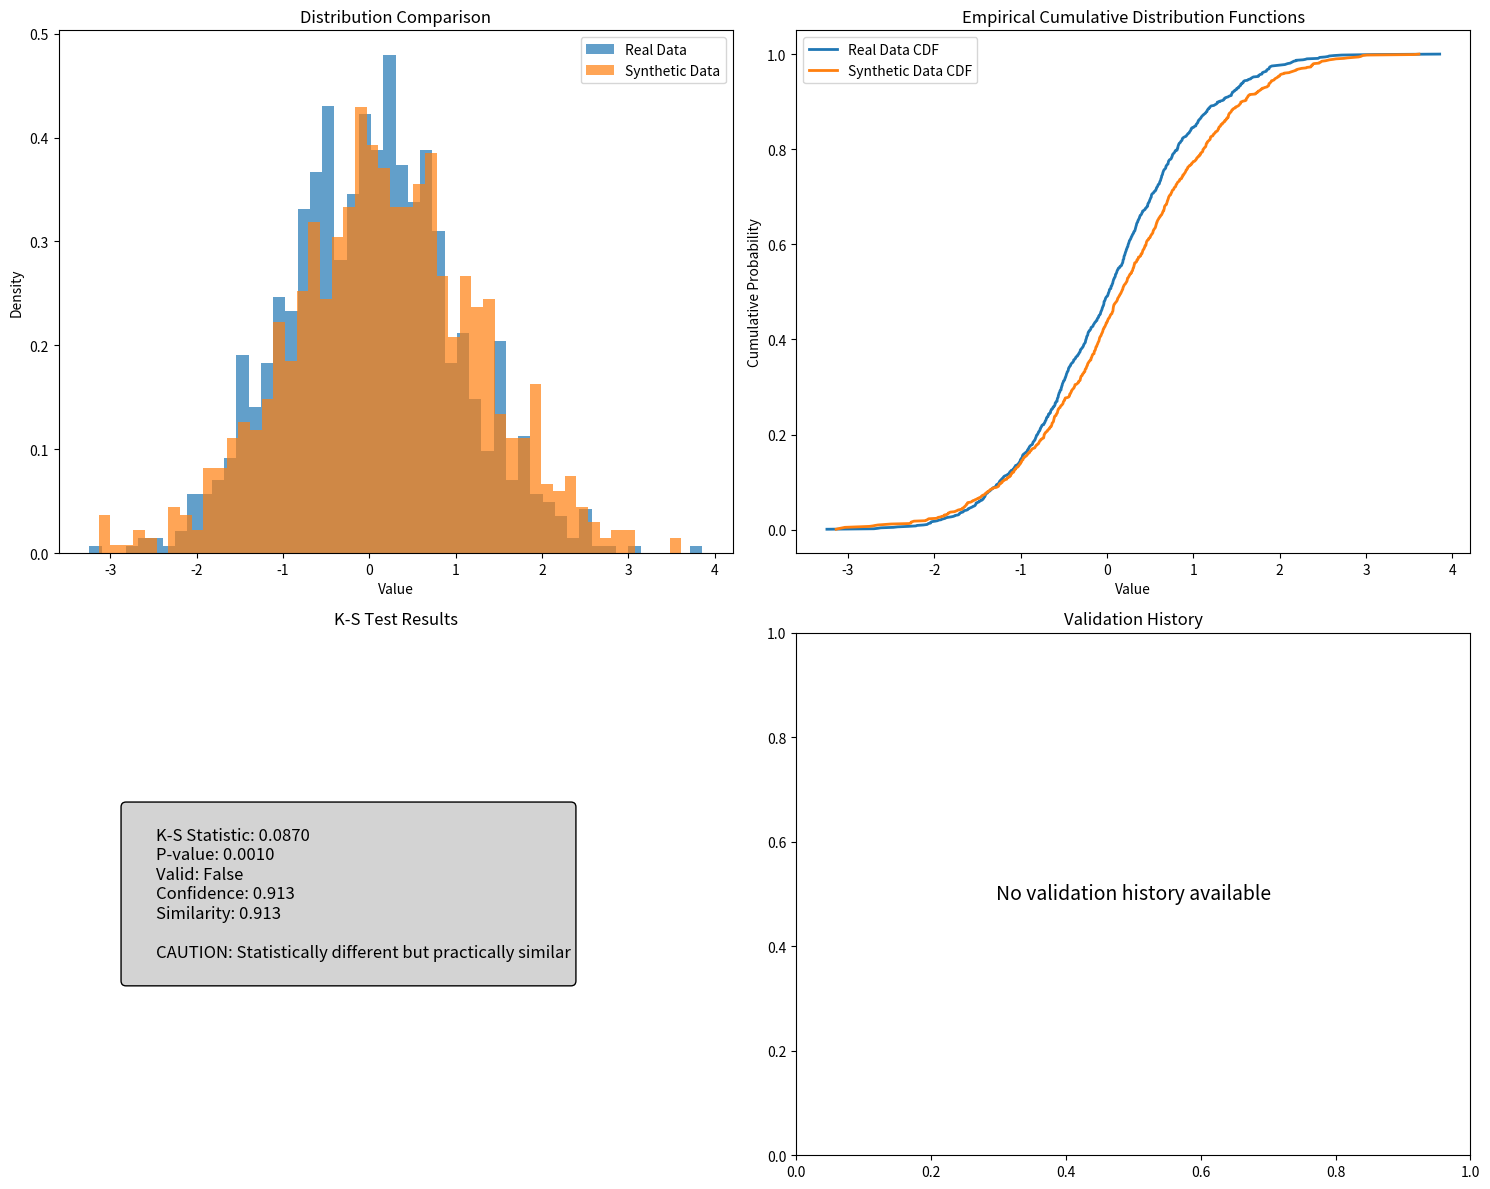

This figure's Python source:
#!/usr/bin/env python3
"""
Kolmogorov-Smirnov Validation Framework for Hybrid Symbolic-Neural Systems

This module implements K-S testing to validate synthetic data quality and
distribution fidelity in the context of the Hybrid Symbolic-Neural Accuracy
Functional. It addresses the critical balance between synthetic scalability
and empirical grounding discussed in the research.

Key Features:
- One-sample K-S tests for distribution validation
- Two-sample K-S tests for synthetic-real comparison
- Progressive validation gates for hybrid training
- Confidence-aware blending based on K-S statistics
- Integration with the existing hybrid functional framework
"""

import numpy as np
import matplotlib.pyplot as plt
from scipy import stats
from typing import Dict, List, Tuple, Optional, Union
import warnings
from dataclasses import dataclass


@dataclass
class ValidationResult:
    """Results from K-S validation testing."""

    ks_statistic: float
    p_value: float
    is_valid: bool
    confidence_level: float
    recommendation: str
    distribution_similarity: float


class KSValidationFramework:
    """
    Kolmogorov-Smirnov validation framework for hybrid AI systems.

    This class implements sophisticated validation techniques to ensure
    synthetic data maintains fidelity to real-world distributions while
    supporting the hybrid symbolic-neural approach.
    """

    def __init__(
        self,
        alpha: float = 0.05,
        confidence_threshold: float = 0.7,
        max_synthetic_ratio: float = 0.5,
    ):
        """
        Initialize the K-S validation framework.

        Args:
            alpha: Significance level for K-S tests (default: 0.05)
            confidence_threshold: Minimum confidence for synthetic data acceptance
            max_synthetic_ratio: Maximum allowed synthetic data proportion
        """
        self.alpha = alpha
        self.confidence_threshold = confidence_threshold
        self.max_synthetic_ratio = max_synthetic_ratio
        self.validation_history = []

    def one_sample_ks_test(
        self,
        data: np.ndarray,
        reference_dist: str = "norm",
        dist_params: Optional[Tuple] = None,
    ) -> ValidationResult:
        """
        Perform one-sample K-S test against a reference distribution.

        Args:
            data: Sample data to test
            reference_dist: Reference distribution ('norm', 'uniform', 'exponential')
            dist_params: Parameters for the reference distribution

        Returns:
            ValidationResult with test statistics and recommendations
        """
        # Perform K-S test
        if dist_params:
            ks_stat, p_value = stats.kstest(data, reference_dist, args=dist_params)
        else:
            ks_stat, p_value = stats.kstest(data, reference_dist)

        # Determine validation status
        is_valid = p_value > self.alpha
        confidence_level = 1 - ks_stat  # Higher confidence for smaller K-S statistic

        # Generate recommendation
        if is_valid and confidence_level > self.confidence_threshold:
            recommendation = "ACCEPT: Data follows expected distribution"
        elif is_valid:
            recommendation = "CAUTION: Statistically valid but low confidence"
        else:
            recommendation = "REJECT: Significant deviation from expected distribution"

        return ValidationResult(
            ks_statistic=ks_stat,
            p_value=p_value,
            is_valid=is_valid,
            confidence_level=confidence_level,
            recommendation=recommendation,
            distribution_similarity=1 - ks_stat,
        )

    def two_sample_ks_test(
        self, synthetic_data: np.ndarray, real_data: np.ndarray
    ) -> ValidationResult:
        """
        Perform two-sample K-S test between synthetic and real data.

        Args:
            synthetic_data: Synthetic dataset
            real_data: Real-world reference dataset

        Returns:
            ValidationResult with comparison statistics
        """
        # Perform two-sample K-S test
        ks_stat, p_value = stats.ks_2samp(synthetic_data, real_data)

        # Determine validation status
        is_valid = p_value > self.alpha
        confidence_level = 1 - ks_stat
        distribution_similarity = 1 - ks_stat

        # Generate recommendation based on research insights
        if is_valid and confidence_level > self.confidence_threshold:
            recommendation = "ACCEPT: Synthetic data maintains real-world fidelity"
        elif is_valid and confidence_level > 0.5:
            recommendation = "CONDITIONAL: Acceptable with monitoring"
        elif ks_stat < 0.2:  # Small practical difference
            recommendation = "CAUTION: Statistically different but practically similar"
        else:
            recommendation = (
                "REJECT: Significant distribution mismatch - risk of model collapse"
            )

        return ValidationResult(
            ks_statistic=ks_stat,
            p_value=p_value,
            is_valid=is_valid,
            confidence_level=confidence_level,
            recommendation=recommendation,
            distribution_similarity=distribution_similarity,
        )

    def progressive_validation_gate(
        self,
        synthetic_data: np.ndarray,
        real_data: np.ndarray,
        stage: str = "pre-training",
    ) -> Dict:
        """
        Implement progressive validation gates for multi-stage training.

        This addresses the research finding that progressive hybrid training
        with validation gates achieves superior performance.

        Args:
            synthetic_data: Synthetic training data
            real_data: Real validation data
            stage: Training stage ("pre-training", "fine-tuning", "validation")

        Returns:
            Dictionary with validation results and mixing recommendations
        """
        # Perform K-S validation
        ks_result = self.two_sample_ks_test(synthetic_data, real_data)

        # Stage-specific validation criteria
        stage_thresholds = {
            "pre-training": {"min_similarity": 0.6, "max_synthetic": 0.8},
            "fine-tuning": {"min_similarity": 0.7, "max_synthetic": 0.5},
            "validation": {"min_similarity": 0.8, "max_synthetic": 0.3},
        }

        threshold = stage_thresholds.get(stage, stage_thresholds["fine-tuning"])

        # Determine optimal mixing ratio based on K-S results
        if ks_result.distribution_similarity >= threshold["min_similarity"]:
            synthetic_ratio = min(
                threshold["max_synthetic"],
                self.max_synthetic_ratio * ks_result.distribution_similarity,
            )
        else:
            # Reduce synthetic ratio for poor similarity
            synthetic_ratio = max(
                0.1, threshold["max_synthetic"] * ks_result.distribution_similarity
            )

        # Generate stage-specific recommendations
        gate_status = (
            "PASS"
            if ks_result.distribution_similarity >= threshold["min_similarity"]
            else "CONDITIONAL"
        )

        return {
            "ks_result": ks_result,
            "gate_status": gate_status,
            "recommended_synthetic_ratio": synthetic_ratio,
            "stage": stage,
            "threshold_met": ks_result.distribution_similarity
            >= threshold["min_similarity"],
            "quality_score": ks_result.distribution_similarity,
        }

    def confidence_aware_blending(
        self,
        synthetic_accuracies: np.ndarray,
        real_accuracies: np.ndarray,
        model_confidences: np.ndarray,
    ) -> np.ndarray:
        """
        Implement confidence-aware label smoothing based on K-S validation.

        This implements the CALS approach mentioned in the research, dynamically
        adjusting synthetic-to-real ratios based on model confidence and K-S statistics.

        Args:
            synthetic_accuracies: Accuracy scores on synthetic data
            real_accuracies: Accuracy scores on real data
            model_confidences: Model confidence scores

        Returns:
            Optimal blending weights for each sample
        """
        # Validate distribution similarity
        ks_result = self.two_sample_ks_test(synthetic_accuracies, real_accuracies)

        # Calculate confidence-aware weights
        base_synthetic_weight = ks_result.distribution_similarity

        # Adjust weights based on model confidence
        # High confidence on real data → reduce synthetic reliance
        confidence_adjustment = 1 - model_confidences
        synthetic_weights = base_synthetic_weight * confidence_adjustment

        # Ensure weights are bounded and sum appropriately
        synthetic_weights = np.clip(synthetic_weights, 0, self.max_synthetic_ratio)
        real_weights = 1 - synthetic_weights

        return np.column_stack([synthetic_weights, real_weights])

    def adversarial_validation(
        self, synthetic_data: np.ndarray, real_data: np.ndarray, n_bootstrap: int = 1000
    ) -> Dict:
        """
        Perform adversarial validation using bootstrap K-S testing.

        This implements continuous evaluation to detect distribution drift
        and prevent model collapse as mentioned in the research.

        Args:
            synthetic_data: Synthetic dataset
            real_data: Real dataset
            n_bootstrap: Number of bootstrap samples

        Returns:
            Comprehensive validation results with stability metrics
        """
        bootstrap_stats = []
        bootstrap_pvals = []

        # Bootstrap sampling for robust validation
        for _ in range(n_bootstrap):
            # Sample with replacement
            synth_sample = np.random.choice(
                synthetic_data, size=len(synthetic_data) // 2, replace=True
            )
            real_sample = np.random.choice(
                real_data, size=len(real_data) // 2, replace=True
            )

            # Perform K-S test
            ks_stat, p_val = stats.ks_2samp(synth_sample, real_sample)
            bootstrap_stats.append(ks_stat)
            bootstrap_pvals.append(p_val)

        bootstrap_stats = np.array(bootstrap_stats)
        bootstrap_pvals = np.array(bootstrap_pvals)

        # Calculate stability metrics
        stat_stability = 1 - np.std(bootstrap_stats)  # Lower std = higher stability
        pval_stability = np.mean(
            bootstrap_pvals > self.alpha
        )  # Proportion of valid tests

        # Overall validation score
        validation_score = (stat_stability + pval_stability) / 2

        # Risk assessment for model collapse
        collapse_risk = (
            "LOW"
            if validation_score > 0.8
            else "MEDIUM" if validation_score > 0.6 else "HIGH"
        )

        return {
            "mean_ks_statistic": np.mean(bootstrap_stats),
            "ks_statistic_std": np.std(bootstrap_stats),
            "mean_p_value": np.mean(bootstrap_pvals),
            "validation_stability": stat_stability,
            "proportion_valid": pval_stability,
            "overall_score": validation_score,
            "collapse_risk": collapse_risk,
            "recommendation": self._generate_adversarial_recommendation(
                validation_score, collapse_risk
            ),
        }

    def _generate_adversarial_recommendation(self, score: float, risk: str) -> str:
        """Generate recommendations based on adversarial validation results."""
        if score > 0.8 and risk == "LOW":
            return "OPTIMAL: Synthetic data maintains excellent fidelity"
        elif score > 0.6 and risk in ["LOW", "MEDIUM"]:
            return "ACCEPTABLE: Monitor for distribution drift"
        elif risk == "MEDIUM":
            return "CAUTION: Increase real data proportion and implement grounding"
        else:
            return "CRITICAL: High collapse risk - prioritize real data and empirical validation"

    def visualize_validation_results(
        self,
        synthetic_data: np.ndarray,
        real_data: np.ndarray,
        save_path: Optional[str] = None,
    ) -> None:
        """
        Create comprehensive visualization of K-S validation results.

        Args:
            synthetic_data: Synthetic dataset
            real_data: Real dataset
            save_path: Optional path to save the plot
        """
        fig, axes = plt.subplots(2, 2, figsize=(15, 12))

        # 1. Distribution comparison
        axes[0, 0].hist(real_data, bins=50, alpha=0.7, label="Real Data", density=True)
        axes[0, 0].hist(
            synthetic_data, bins=50, alpha=0.7, label="Synthetic Data", density=True
        )
        axes[0, 0].set_title("Distribution Comparison")
        axes[0, 0].set_xlabel("Value")
        axes[0, 0].set_ylabel("Density")
        axes[0, 0].legend()

        # 2. Empirical CDFs
        real_sorted = np.sort(real_data)
        synth_sorted = np.sort(synthetic_data)
        real_cdf = np.arange(1, len(real_sorted) + 1) / len(real_sorted)
        synth_cdf = np.arange(1, len(synth_sorted) + 1) / len(synth_sorted)

        axes[0, 1].plot(real_sorted, real_cdf, label="Real Data CDF", linewidth=2)
        axes[0, 1].plot(
            synth_sorted, synth_cdf, label="Synthetic Data CDF", linewidth=2
        )
        axes[0, 1].set_title("Empirical Cumulative Distribution Functions")
        axes[0, 1].set_xlabel("Value")
        axes[0, 1].set_ylabel("Cumulative Probability")
        axes[0, 1].legend()

        # 3. K-S test results
        ks_result = self.two_sample_ks_test(synthetic_data, real_data)

        # Create text summary
        summary_text = f"""
        K-S Statistic: {ks_result.ks_statistic:.4f}
        P-value: {ks_result.p_value:.4f}
        Valid: {ks_result.is_valid}
        Confidence: {ks_result.confidence_level:.3f}
        Similarity: {ks_result.distribution_similarity:.3f}
        
        {ks_result.recommendation}
        """

        axes[1, 0].text(
            0.1,
            0.5,
            summary_text,
            fontsize=12,
            verticalalignment="center",
            bbox=dict(boxstyle="round,pad=0.3", facecolor="lightgray"),
        )
        axes[1, 0].set_xlim(0, 1)
        axes[1, 0].set_ylim(0, 1)
        axes[1, 0].set_title("K-S Test Results")
        axes[1, 0].axis("off")

        # 4. Quality metrics over time (if validation history exists)
        if self.validation_history:
            quality_scores = [
                result["quality_score"] for result in self.validation_history
            ]
            axes[1, 1].plot(quality_scores, marker="o", linewidth=2)
            axes[1, 1].axhline(
                y=self.confidence_threshold,
                color="r",
                linestyle="--",
                label=f"Confidence Threshold ({self.confidence_threshold})",
            )
            axes[1, 1].set_title("Validation Quality Over Time")
            axes[1, 1].set_xlabel("Validation Cycle")
            axes[1, 1].set_ylabel("Quality Score")
            axes[1, 1].legend()
        else:
            axes[1, 1].text(
                0.5,
                0.5,
                "No validation history available",
                ha="center",
                va="center",
                fontsize=14,
            )
            axes[1, 1].set_title("Validation History")

        plt.tight_layout()

        if save_path:
            plt.savefig(save_path, dpi=300, bbox_inches="tight")
            print(f"Validation visualization saved to {save_path}")

        plt.show()


def demonstrate_ks_validation():
    """
    Demonstrate the K-S validation framework with synthetic examples.

    This function shows how to integrate K-S testing with the hybrid
    symbolic-neural approach for robust AI system validation.
    """
    print("=== Kolmogorov-Smirnov Validation Framework Demo ===\n")

    # Initialize validation framework
    validator = KSValidationFramework(alpha=0.05, confidence_threshold=0.7)

    # Generate example datasets
    np.random.seed(42)

    # Real data (ground truth)
    real_data = np.random.normal(0, 1, 1000)

    # High-quality synthetic data (similar distribution)
    good_synthetic = np.random.normal(0.1, 1.1, 1000)

    # Poor-quality synthetic data (different distribution)
    poor_synthetic = np.random.exponential(2, 1000)

    print("1. Testing High-Quality Synthetic Data:")
    print("-" * 40)
    good_result = validator.two_sample_ks_test(good_synthetic, real_data)
    print(f"K-S Statistic: {good_result.ks_statistic:.4f}")
    print(f"P-value: {good_result.p_value:.4f}")
    print(f"Distribution Similarity: {good_result.distribution_similarity:.3f}")
    print(f"Recommendation: {good_result.recommendation}\n")

    print("2. Testing Poor-Quality Synthetic Data:")
    print("-" * 40)
    poor_result = validator.two_sample_ks_test(poor_synthetic, real_data)
    print(f"K-S Statistic: {poor_result.ks_statistic:.4f}")
    print(f"P-value: {poor_result.p_value:.4f}")
    print(f"Distribution Similarity: {poor_result.distribution_similarity:.3f}")
    print(f"Recommendation: {poor_result.recommendation}\n")

    print("3. Progressive Validation Gate Analysis:")
    print("-" * 40)
    for stage in ["pre-training", "fine-tuning", "validation"]:
        gate_result = validator.progressive_validation_gate(
            good_synthetic, real_data, stage
        )
        print(f"{stage.upper()}:")
        print(f"  Gate Status: {gate_result['gate_status']}")
        print(
            f"  Recommended Synthetic Ratio: {gate_result['recommended_synthetic_ratio']:.3f}"
        )
        print(f"  Quality Score: {gate_result['quality_score']:.3f}")

    print("\n4. Adversarial Validation Results:")
    print("-" * 40)
    adv_result = validator.adversarial_validation(
        good_synthetic, real_data, n_bootstrap=100
    )
    print(f"Mean K-S Statistic: {adv_result['mean_ks_statistic']:.4f}")
    print(f"Validation Stability: {adv_result['validation_stability']:.3f}")
    print(f"Proportion Valid: {adv_result['proportion_valid']:.3f}")
    print(f"Overall Score: {adv_result['overall_score']:.3f}")
    print(f"Collapse Risk: {adv_result['collapse_risk']}")
    print(f"Recommendation: {adv_result['recommendation']}")

    # Create visualization
    print("\n5. Generating Validation Visualization...")
    validator.visualize_validation_results(
        good_synthetic, real_data, save_path="ks_validation_results.png"
    )

    print("\n=== Integration with Hybrid Functional ===")
    print("This K-S validation framework can be integrated with the")
    print("Hybrid Symbolic-Neural Accuracy Functional to ensure:")
    print("• Synthetic data maintains empirical grounding")
    print("• Progressive training stages meet quality gates")
    print("• Model collapse risks are minimized")
    print("• Confidence-aware blending optimizes performance")


if __name__ == "__main__":
    demonstrate_ks_validation()
